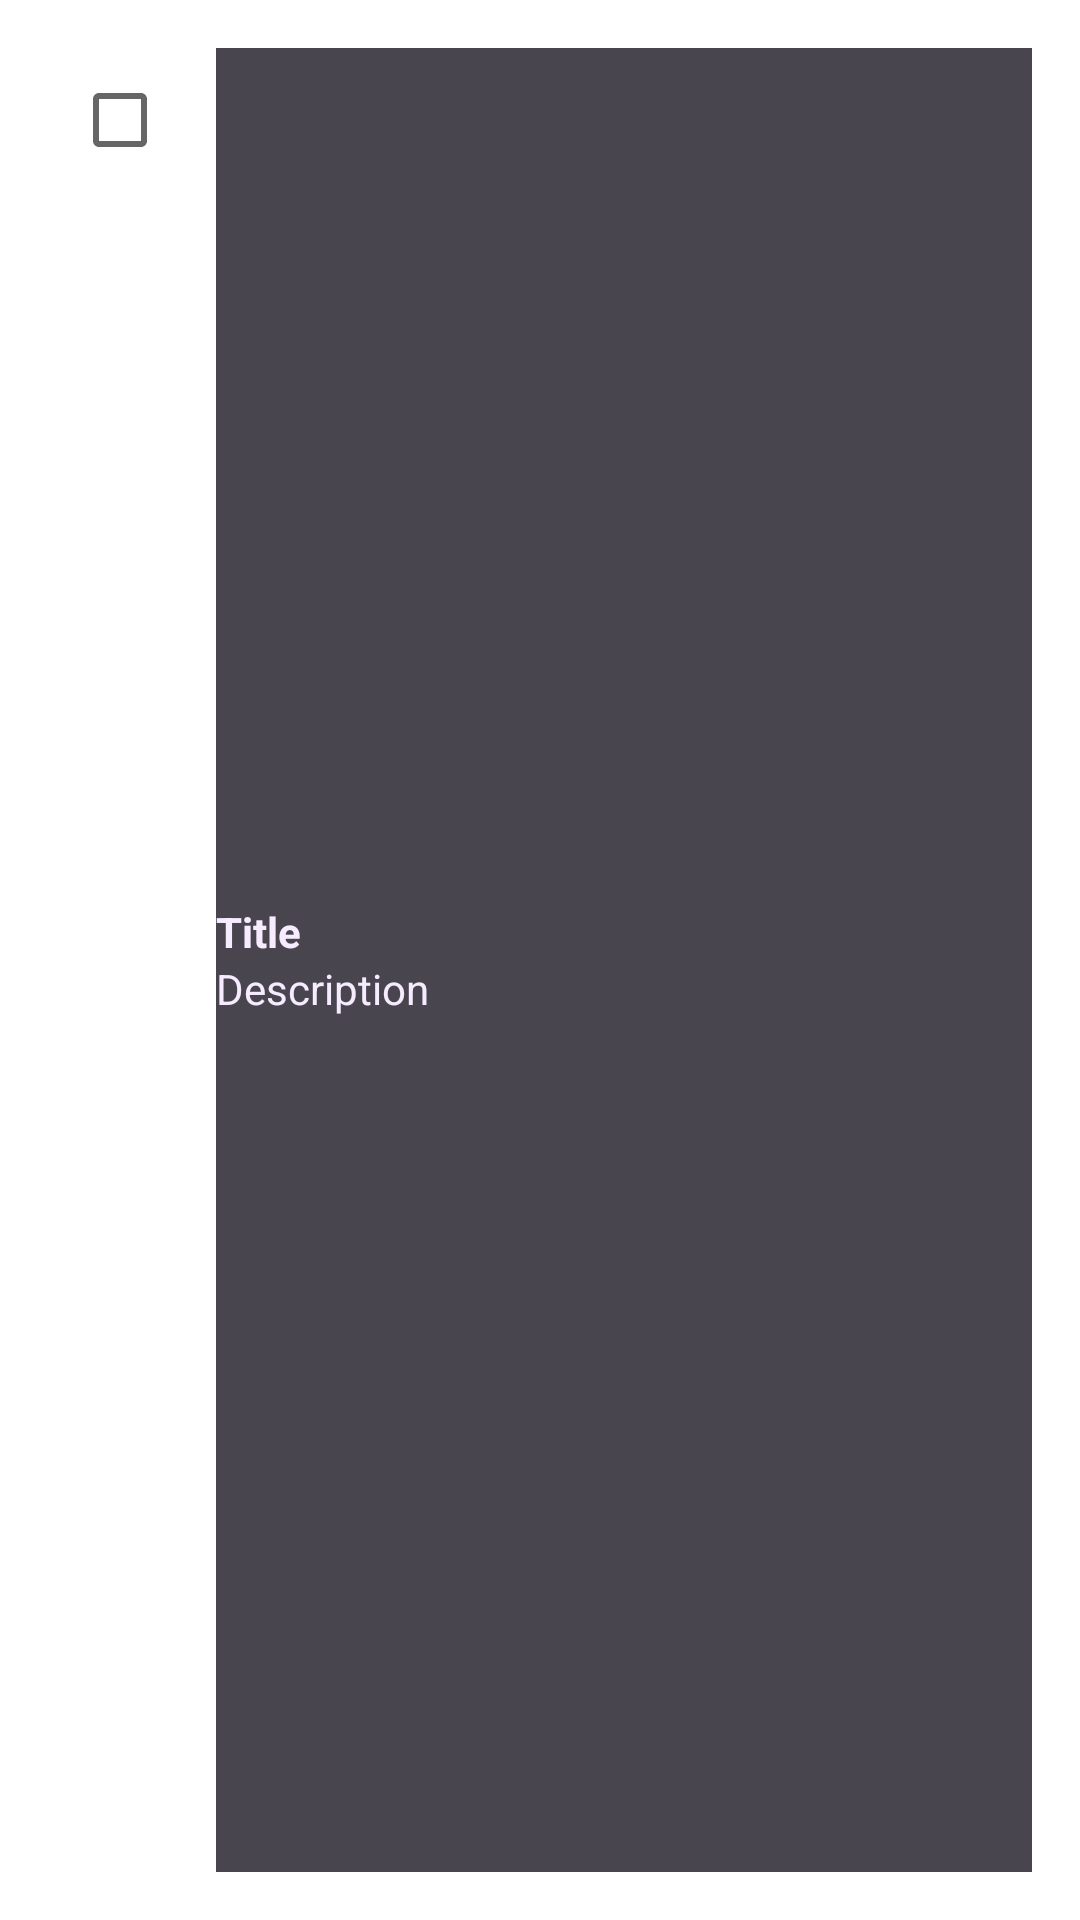

Here is an Android app screen rendered from its layout file. Give the layout XML and the strings, colors and styles it references.
<!-- AndroidManifest.xml: application theme Theme.Chronos -->
<!-- res/layout/task_recycler_item.xml -->
<?xml version="1.0" encoding="utf-8"?>
<LinearLayout xmlns:android="http://schemas.android.com/apk/res/android"
    android:id="@+id/task_entry_in_list_view"
    android:layout_width="match_parent"
    android:layout_height="wrap_content"
    android:layout_gravity="center_horizontal"
    android:orientation="vertical"
    android:padding="16dp">

    <LinearLayout
        android:layout_width="match_parent"
        android:layout_height="match_parent"
        android:orientation="horizontal"
        android:paddingLeft="8dp">

        <CheckBox
            android:id="@+id/completed_task_checkbox"
            android:layout_width="wrap_content"
            android:layout_height="wrap_content"/>

        <LinearLayout
            android:layout_width="wrap_content"
            android:layout_height="match_parent"
            android:orientation="vertical"
            android:gravity="center_vertical|left"
            android:layout_weight="1"
    android:background="@color/sp_dark_gray">

            <TextView
                android:id="@+id/tv_tri_title"
                android:layout_width="wrap_content"
                android:layout_height="wrap_content"
                android:layout_gravity="left"
                android:checked="true"
        android:text="@string/title"
        android:textStyle="bold"
        android:textColor="@color/sp_white"/>

            <TextView
                android:id="@+id/tv_tri_date"
                android:textColor="@color/sp_white"
        android:layout_width="wrap_content"
        android:layout_height="wrap_content"
        android:layout_gravity="left"
                android:text="@string/description" />
        </LinearLayout>

    </LinearLayout>
</LinearLayout>
<!-- resources referenced by this layout -->
<resources>
  <color name="sp_dark_gray">#48454f</color>
  <color name="sp_white">#f6ebff</color>
  <string name="description">Description</string>
  <string name="title">Title</string>
  <style name="Theme.Chronos" parent="Theme.MaterialComponents.DayNight.DarkActionBar">
          
          <item name="colorPrimary">@color/purple_500</item>
          <item name="colorPrimaryVariant">@color/purple_700</item>
          <item name="colorOnPrimary">@color/white</item>
          
          <item name="colorSecondary">@color/teal_200</item>
          <item name="colorSecondaryVariant">@color/teal_700</item>
          <item name="colorOnSecondary">@color/black</item>
          
          <item name="android:statusBarColor" tools:targetApi="l">?attr/colorPrimaryVariant</item>
          
      </style>
  <color name="purple_500">#6200EE</color>
  <color name="purple_700">#3700B3</color>
  <color name="white">#FFFFFF</color>
  <color name="teal_200">#03DAC5</color>
  <color name="teal_700">#018786</color>
  <color name="black">#000000</color>
</resources>
